Run: headless pygame with SDL's dummy video driver; simulated clock (each Clock.tick advances the game by its frame time, no real sleeping); random seed 0; keys injected as events and as key.get_pressed() state; no mouse input.
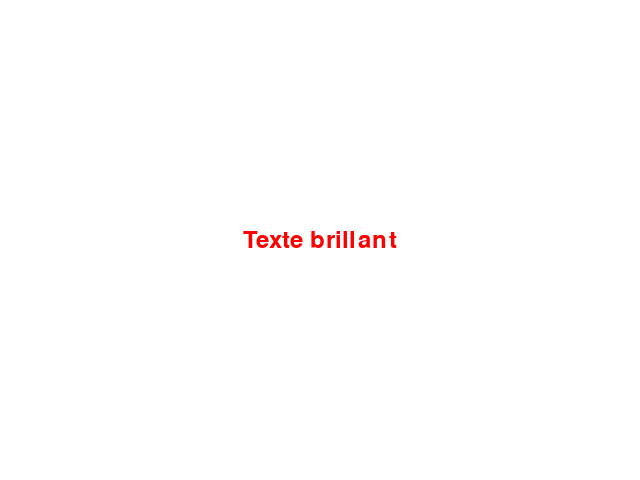
Frame 1 of 4 · flips 1–60 · no input
Frame 2 of 4 · flips 61–180 · tapped SPACE, RETURN · held RIGHT (→), D · screen unchanged from frame 1, image omitted
Frame 3 of 4 · flips 181–300 · held DOWN (↓), S · screen unchanged from frame 2, image omitted
Frame 4 of 4 · flips 301–420 · held LEFT (←), A, UP (↑), W · screen unchanged from frame 3, image omitted

The pygame program that drew these frames:

import pygame

pygame.init()

# création de la fenêtre
screen = pygame.display.set_mode((640, 480))

# définir la couleur de fond
bg_color = (255, 255, 255)

# créer un objet police
font = pygame.font.Font(None, 36)

# créer un objet texte
text = font.render("Texte brillant", True, (255, 0, 0))

# définir le rect du texte
text_rect = text.get_rect()
text_rect.center = screen.get_rect().center

# définition des variables de clignotement
blink_interval = 500  # temps de clignotement en millisecondes
next_blink = pygame.time.get_ticks() + blink_interval
blink = True

# boucle de jeu
while True:
    # gestion des événements
    for event in pygame.event.get():
        if event.type == pygame.QUIT:
            pygame.quit()
            quit()

    # dessiner le fond
    screen.fill(bg_color)

    # vérifier si le texte doit clignoter
    if pygame.time.get_ticks() >= next_blink:
        next_blink += blink_interval
        blink = not blink

    # dessiner le texte si nécessaire
    if blink:
        screen.blit(text, text_rect)

    # mise à jour de l'affichage
    pygame.display.update()
